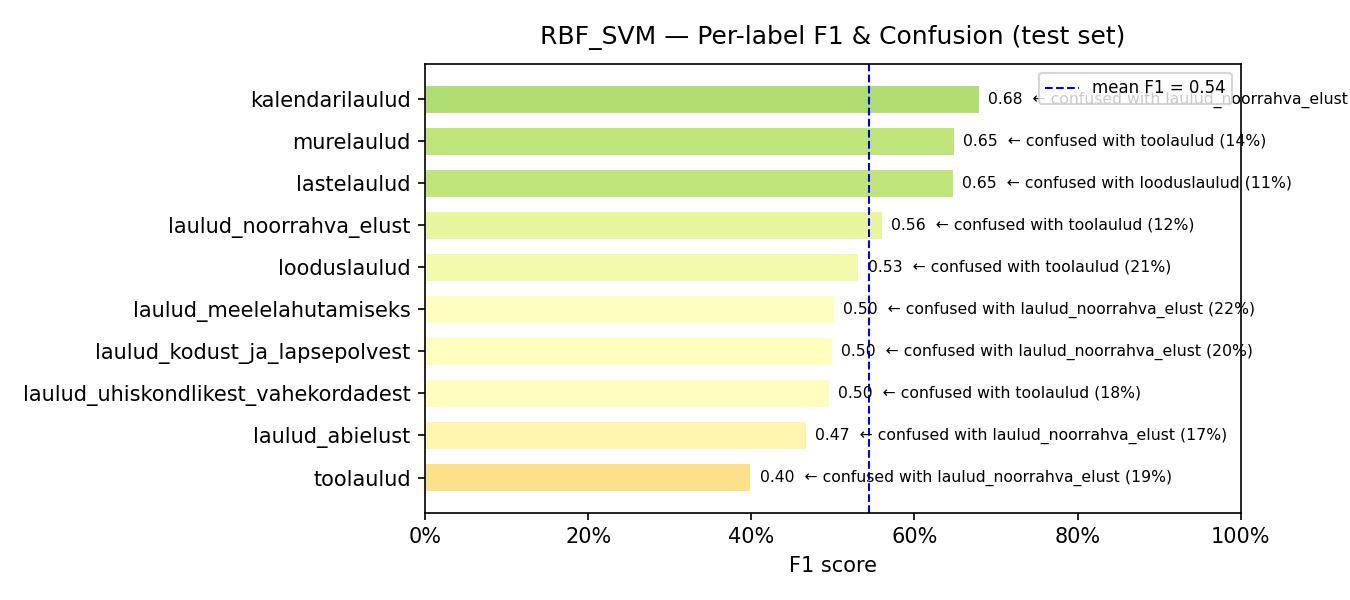

Values plotted in this chart, from the file beside it:
model, label, support, precision, recall, f1, confusion_rate, top_confused_with, top_confused_pct
RBF_SVM, toolaulud, 79, 0.3254, 0.519, 0.4, 0.481, laulud_noorrahva_elust, 0.1899
RBF_SVM, laulud_abielust, 47, 0.4062, 0.5532, 0.4685, 0.4468, laulud_noorrahva_elust, 0.1702
RBF_SVM, laulud_uhiskondlikest_vahekordadest, 80, 0.5965, 0.425, 0.4964, 0.575, toolaulud, 0.175
RBF_SVM, laulud_kodust_ja_lapsepolvest, 41, 0.5429, 0.4634, 0.5, 0.5366, laulud_noorrahva_elust, 0.1951
RBF_SVM, laulud_meelelahutamiseks, 107, 0.5714, 0.4486, 0.5026, 0.5514, laulud_noorrahva_elust, 0.215
RBF_SVM, looduslaulud, 75, 0.5781, 0.4933, 0.5324, 0.5067, toolaulud, 0.2133
RBF_SVM, laulud_noorrahva_elust, 143, 0.521, 0.6084, 0.5613, 0.3916, toolaulud, 0.1189
RBF_SVM, lastelaulud, 36, 0.6316, 0.6667, 0.6486, 0.3333, looduslaulud, 0.1111
RBF_SVM, murelaulud, 42, 0.7143, 0.5952, 0.6494, 0.4048, toolaulud, 0.1429
RBF_SVM, kalendarilaulud, 60, 0.85, 0.5667, 0.68, 0.4333, laulud_noorrahva_elust, 0.1
